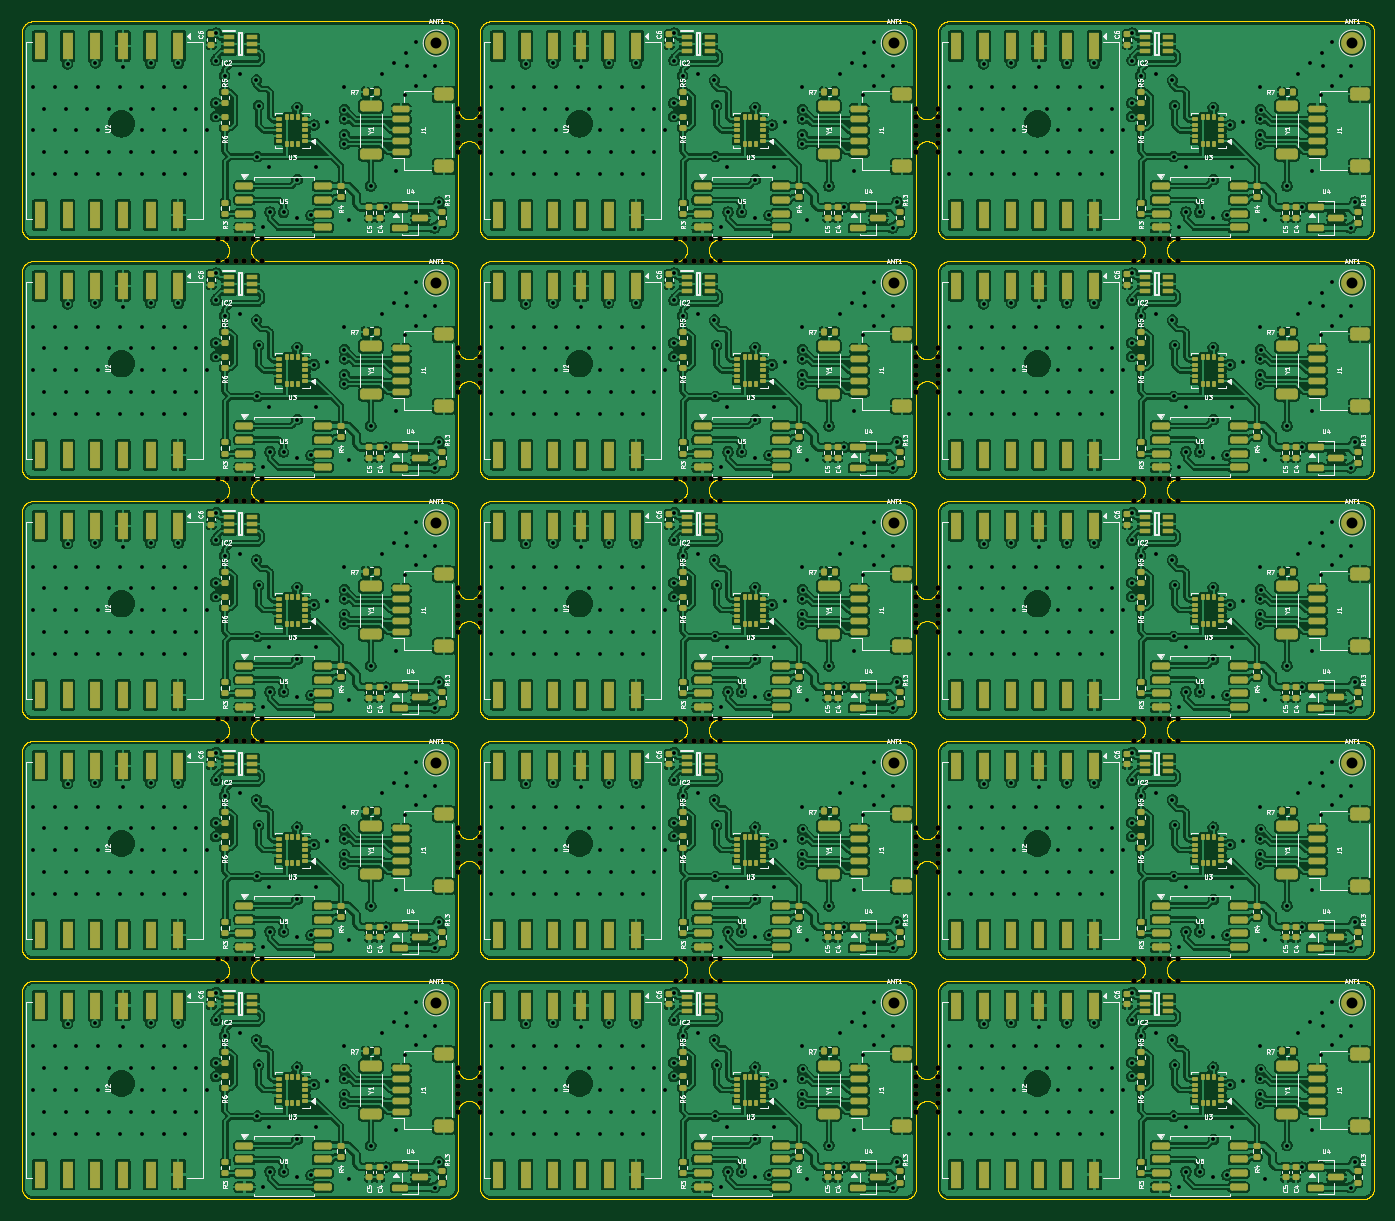
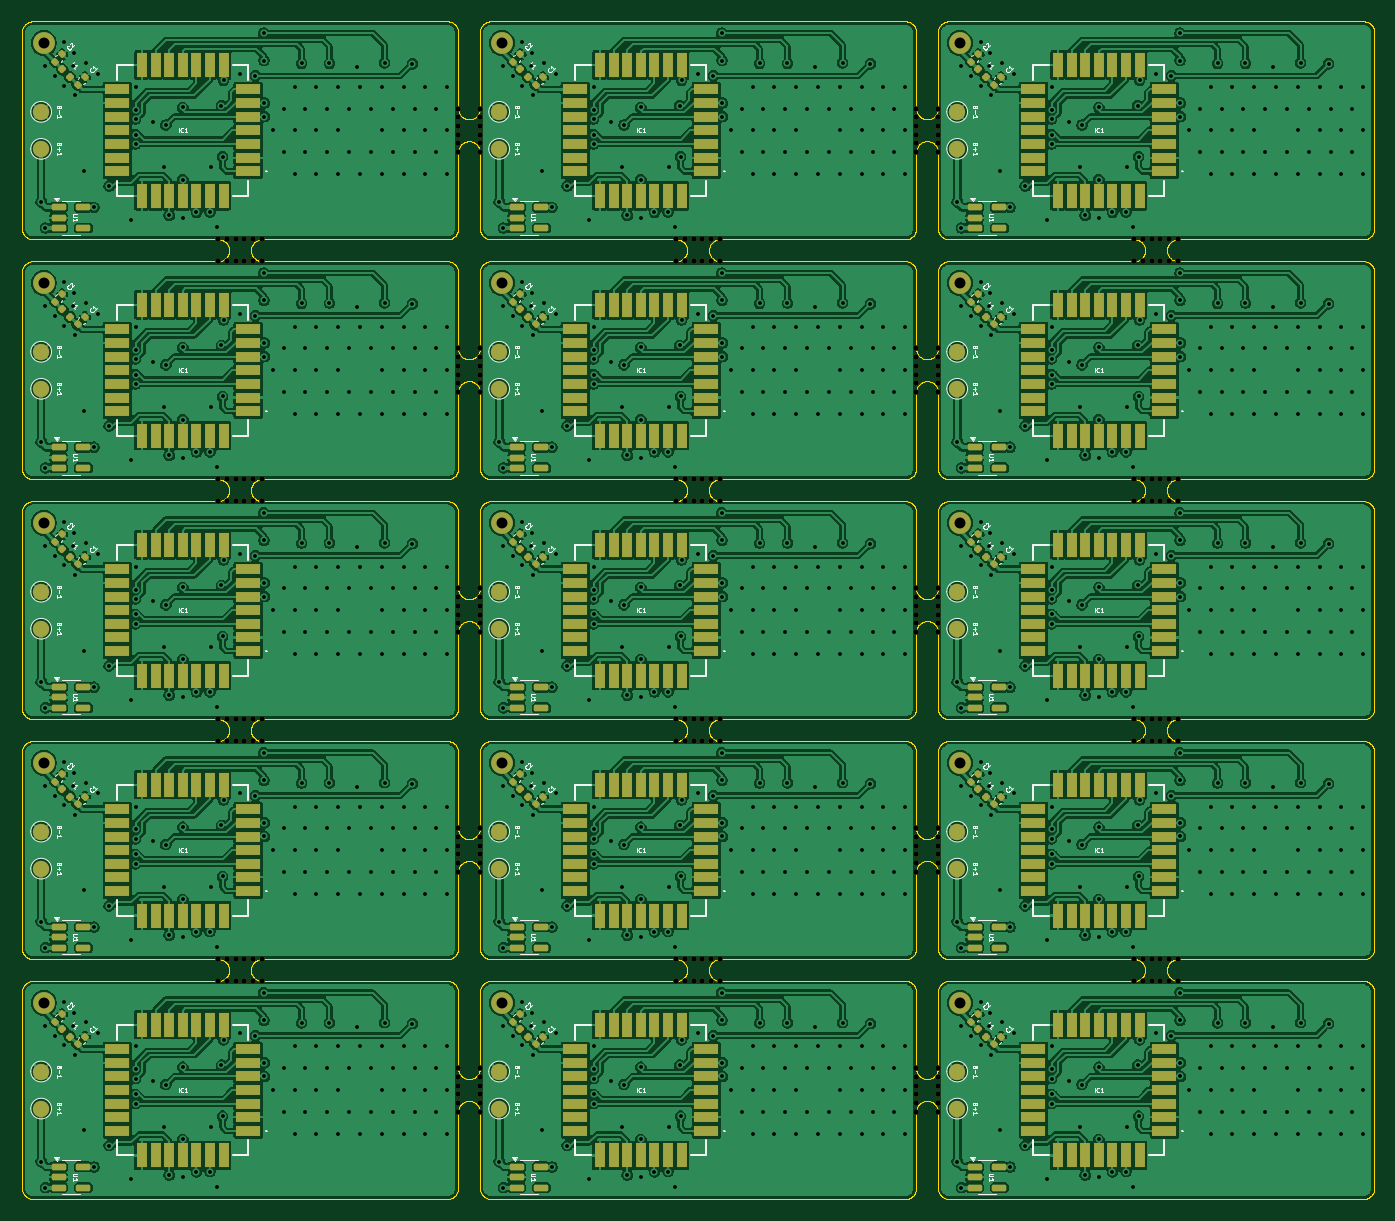
Circuit board: 11 layer files. Board 124.0 x 108.0 mm.
- bottom_copper: ArcTrack-LoRa-Panel-B_Cu.gbl (952499 bytes)
- bottom_mask: ArcTrack-LoRa-Panel-B_Mask.gbs (33406 bytes)
- paste: ArcTrack-LoRa-Panel-B_Paste.gbp (17426 bytes)
- bottom_silk: ArcTrack-LoRa-Panel-B_Silkscreen.gbo (123470 bytes)
- outline: ArcTrack-LoRa-Panel-Edge_Cuts.gm1 (209760 bytes)
- top_copper: ArcTrack-LoRa-Panel-F_Cu.gtl (1519939 bytes)
- top_mask: ArcTrack-LoRa-Panel-F_Mask.gts (49076 bytes)
- paste: ArcTrack-LoRa-Panel-F_Paste.gtp (33917 bytes)
- top_silk: ArcTrack-LoRa-Panel-F_Silkscreen.gto (320141 bytes)
- drill: ArcTrack-LoRa-Panel-NPTH.drl (3888 bytes)
- drill: ArcTrack-LoRa-Panel-PTH.drl (16927 bytes)

=== bottom_copper: ArcTrack-LoRa-Panel-B_Cu.gbl (952499 bytes, source omitted) ===
=== bottom_mask: ArcTrack-LoRa-Panel-B_Mask.gbs (33406 bytes, source omitted) ===
=== paste: ArcTrack-LoRa-Panel-B_Paste.gbp (17426 bytes, source omitted) ===
=== bottom_silk: ArcTrack-LoRa-Panel-B_Silkscreen.gbo (123470 bytes, source omitted) ===
=== outline: ArcTrack-LoRa-Panel-Edge_Cuts.gm1 (209760 bytes, source omitted) ===
=== top_copper: ArcTrack-LoRa-Panel-F_Cu.gtl (1519939 bytes, source omitted) ===
=== top_mask: ArcTrack-LoRa-Panel-F_Mask.gts (49076 bytes, source omitted) ===
=== paste: ArcTrack-LoRa-Panel-F_Paste.gtp (33917 bytes, source omitted) ===
=== top_silk: ArcTrack-LoRa-Panel-F_Silkscreen.gto (320141 bytes, source omitted) ===
=== drill: ArcTrack-LoRa-Panel-NPTH.drl ===
M48
; DRILL file KiCad 10.0.6 date 2026-11-04T19:22:01
; FORMAT={-:-/ absolute / metric / decimal}
; #@! TF.CreationDate,2026-11-04T19:22:01+05:30
; #@! TF.GenerationSoftware,Kicad,Pcbnew,10.0.6
; #@! TF.FileFunction,NonPlated,1,2,NPTH
FMAT,2
METRIC
; #@! TA.AperFunction,NonPlated,NPTH,ComponentDrill
T1C0.500
%
G90
G05
T1
X17.999Y-20.0
X17.999Y-22.0
X17.999Y-42.0
X17.999Y-44.0
X17.999Y-64.0
X17.999Y-66.0
X17.999Y-86.0
X17.999Y-88.0
X18.799Y-20.0
X18.799Y-22.0
X18.799Y-42.0
X18.799Y-44.0
X18.799Y-64.0
X18.799Y-66.0
X18.799Y-86.0
X18.799Y-88.0
X19.6Y-20.0
X19.6Y-22.0
X19.6Y-42.0
X19.6Y-44.0
X19.6Y-64.0
X19.6Y-66.0
X19.6Y-86.0
X19.6Y-88.0
X20.4Y-20.0
X20.4Y-22.0
X20.4Y-42.0
X20.4Y-44.0
X20.4Y-64.0
X20.4Y-66.0
X20.4Y-86.0
X20.4Y-88.0
X21.201Y-20.0
X21.201Y-22.0
X21.201Y-42.0
X21.201Y-44.0
X21.201Y-64.0
X21.201Y-66.0
X21.201Y-86.0
X21.201Y-88.0
X22.001Y-20.0
X22.001Y-22.0
X22.001Y-42.0
X22.001Y-44.0
X22.001Y-64.0
X22.001Y-66.0
X22.001Y-86.0
X22.001Y-88.0
X40.0Y-7.999
X40.0Y-8.799
X40.0Y-9.6
X40.0Y-10.4
X40.0Y-11.201
X40.0Y-12.001
X40.0Y-29.999
X40.0Y-30.799
X40.0Y-31.6
X40.0Y-32.4
X40.0Y-33.201
X40.0Y-34.001
X40.0Y-51.999
X40.0Y-52.799
X40.0Y-53.6
X40.0Y-54.4
X40.0Y-55.201
X40.0Y-56.001
X40.0Y-73.999
X40.0Y-74.799
X40.0Y-75.6
X40.0Y-76.4
X40.0Y-77.201
X40.0Y-78.001
X40.0Y-95.999
X40.0Y-96.799
X40.0Y-97.6
X40.0Y-98.4
X40.0Y-99.201
X40.0Y-100.001
X42.0Y-7.999
X42.0Y-8.799
X42.0Y-9.6
X42.0Y-10.4
X42.0Y-11.201
X42.0Y-12.001
X42.0Y-29.999
X42.0Y-30.799
X42.0Y-31.6
X42.0Y-32.4
X42.0Y-33.201
X42.0Y-34.001
X42.0Y-51.999
X42.0Y-52.799
X42.0Y-53.6
X42.0Y-54.4
X42.0Y-55.201
X42.0Y-56.001
X42.0Y-73.999
X42.0Y-74.799
X42.0Y-75.6
X42.0Y-76.4
X42.0Y-77.201
X42.0Y-78.001
X42.0Y-95.999
X42.0Y-96.799
X42.0Y-97.6
X42.0Y-98.4
X42.0Y-99.201
X42.0Y-100.001
X59.999Y-20.0
X59.999Y-22.0
X59.999Y-42.0
X59.999Y-44.0
X59.999Y-64.0
X59.999Y-66.0
X59.999Y-86.0
X59.999Y-88.0
X60.799Y-20.0
X60.799Y-22.0
X60.799Y-42.0
X60.799Y-44.0
X60.799Y-64.0
X60.799Y-66.0
X60.799Y-86.0
X60.799Y-88.0
X61.6Y-20.0
X61.6Y-22.0
X61.6Y-42.0
X61.6Y-44.0
X61.6Y-64.0
X61.6Y-66.0
X61.6Y-86.0
X61.6Y-88.0
X62.4Y-20.0
X62.4Y-22.0
X62.4Y-42.0
X62.4Y-44.0
X62.4Y-64.0
X62.4Y-66.0
X62.4Y-86.0
X62.4Y-88.0
X63.201Y-20.0
X63.201Y-22.0
X63.201Y-42.0
X63.201Y-44.0
X63.201Y-64.0
X63.201Y-66.0
X63.201Y-86.0
X63.201Y-88.0
X64.001Y-20.0
X64.001Y-22.0
X64.001Y-42.0
X64.001Y-44.0
X64.001Y-64.0
X64.001Y-66.0
X64.001Y-86.0
X64.001Y-88.0
X82.0Y-7.999
X82.0Y-8.799
X82.0Y-9.6
X82.0Y-10.4
X82.0Y-11.201
X82.0Y-12.001
X82.0Y-29.999
X82.0Y-30.799
X82.0Y-31.6
X82.0Y-32.4
X82.0Y-33.201
X82.0Y-34.001
X82.0Y-51.999
X82.0Y-52.799
X82.0Y-53.6
X82.0Y-54.4
X82.0Y-55.201
X82.0Y-56.001
X82.0Y-73.999
X82.0Y-74.799
X82.0Y-75.6
X82.0Y-76.4
X82.0Y-77.201
X82.0Y-78.001
X82.0Y-95.999
X82.0Y-96.799
X82.0Y-97.6
X82.0Y-98.4
X82.0Y-99.201
X82.0Y-100.001
X84.0Y-7.999
X84.0Y-8.799
X84.0Y-9.6
X84.0Y-10.4
X84.0Y-11.201
X84.0Y-12.001
X84.0Y-29.999
X84.0Y-30.799
X84.0Y-31.6
X84.0Y-32.4
X84.0Y-33.201
X84.0Y-34.001
X84.0Y-51.999
X84.0Y-52.799
X84.0Y-53.6
X84.0Y-54.4
X84.0Y-55.201
X84.0Y-56.001
X84.0Y-73.999
X84.0Y-74.799
X84.0Y-75.6
X84.0Y-76.4
X84.0Y-77.201
X84.0Y-78.001
X84.0Y-95.999
X84.0Y-96.799
X84.0Y-97.6
X84.0Y-98.4
X84.0Y-99.201
X84.0Y-100.001
X101.999Y-20.0
X101.999Y-22.0
X101.999Y-42.0
X101.999Y-44.0
X101.999Y-64.0
X101.999Y-66.0
X101.999Y-86.0
X101.999Y-88.0
X102.799Y-20.0
X102.799Y-22.0
X102.799Y-42.0
X102.799Y-44.0
X102.799Y-64.0
X102.799Y-66.0
X102.799Y-86.0
X102.799Y-88.0
X103.6Y-20.0
X103.6Y-22.0
X103.6Y-42.0
X103.6Y-44.0
X103.6Y-64.0
X103.6Y-66.0
X103.6Y-86.0
X103.6Y-88.0
X104.4Y-20.0
X104.4Y-22.0
X104.4Y-42.0
X104.4Y-44.0
X104.4Y-64.0
X104.4Y-66.0
X104.4Y-86.0
X104.4Y-88.0
X105.201Y-20.0
X105.201Y-22.0
X105.201Y-42.0
X105.201Y-44.0
X105.201Y-64.0
X105.201Y-66.0
X105.201Y-86.0
X105.201Y-88.0
X106.001Y-20.0
X106.001Y-22.0
X106.001Y-42.0
X106.001Y-44.0
X106.001Y-64.0
X106.001Y-66.0
X106.001Y-86.0
X106.001Y-88.0
M30

=== drill: ArcTrack-LoRa-Panel-PTH.drl (16927 bytes, source omitted) ===
